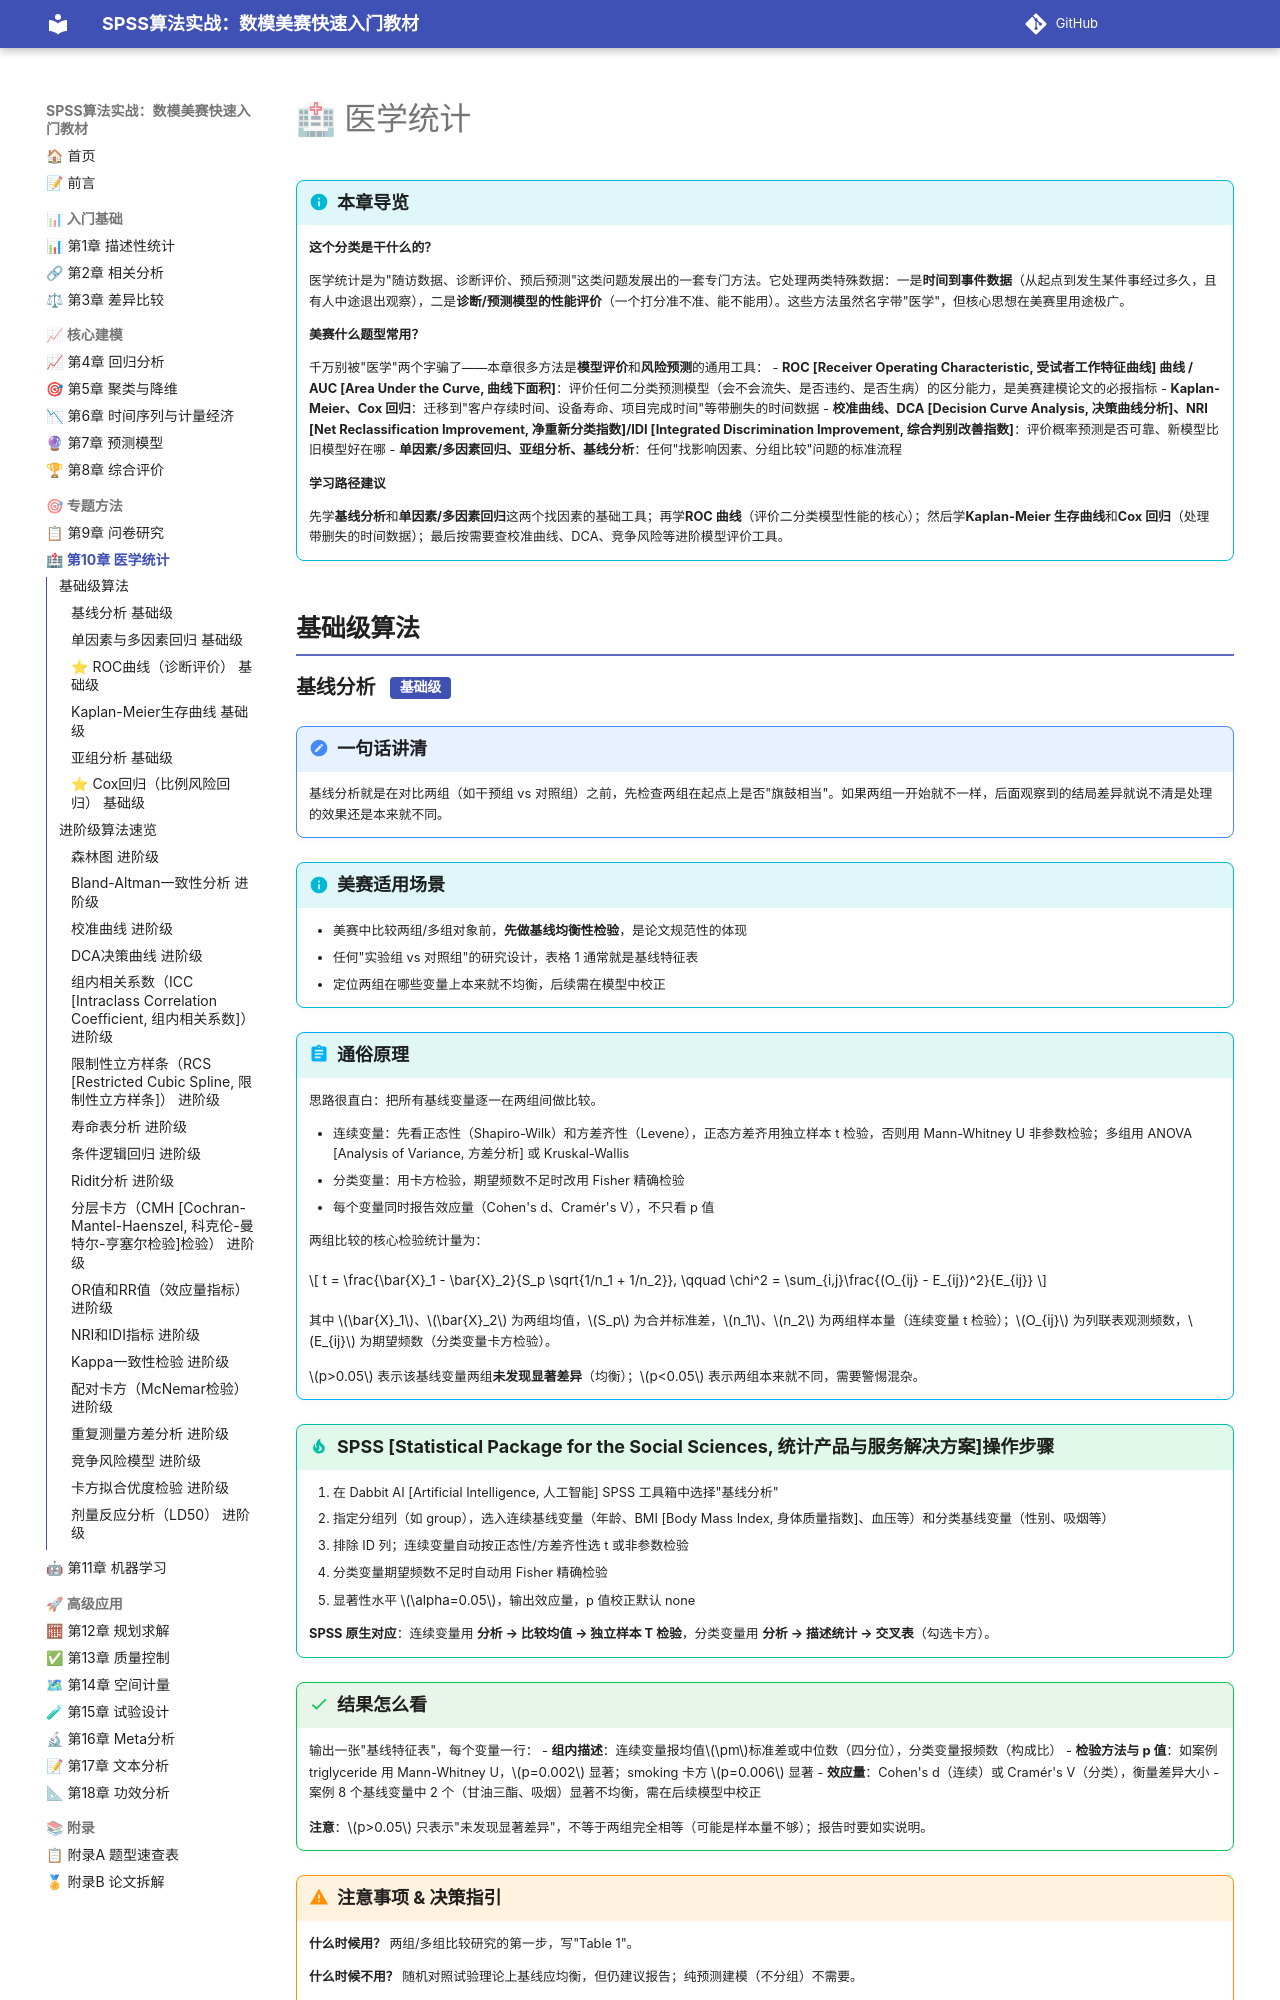

repository: biyyl234/SPSS-MCM-textbook · page: ch10/index.html · generator: mkdocs


# 🏥 医学统计

!!! info "本章导览"
    **这个分类是干什么的？**

    医学统计是为"随访数据、诊断评价、预后预测"这类问题发展出的一套专门方法。它处理两类特殊数据：一是**时间到事件数据**（从起点到发生某件事经过多久，且有人中途退出观察），二是**诊断/预测模型的性能评价**（一个打分准不准、能不能用）。这些方法虽然名字带"医学"，但核心思想在美赛里用途极广。

    **美赛什么题型常用？**

    千万别被"医学"两个字骗了——本章很多方法是**模型评价**和**风险预测**的通用工具：
    - **ROC [Receiver Operating Characteristic, 受试者工作特征曲线] 曲线 / AUC [Area Under the Curve, 曲线下面积]**：评价任何二分类预测模型（会不会流失、是否违约、是否生病）的区分能力，是美赛建模论文的必报指标
    - **Kaplan-Meier、Cox 回归**：迁移到"客户存续时间、设备寿命、项目完成时间"等带删失的时间数据
    - **校准曲线、DCA [Decision Curve Analysis, 决策曲线分析]、NRI [Net Reclassification Improvement, 净重新分类指数]/IDI [Integrated Discrimination Improvement, 综合判别改善指数]**：评价概率预测是否可靠、新模型比旧模型好在哪
    - **单因素/多因素回归、亚组分析、基线分析**：任何"找影响因素、分组比较"问题的标准流程

    **学习路径建议**

    先学**基线分析**和**单因素/多因素回归**这两个找因素的基础工具；再学**ROC 曲线**（评价二分类模型性能的核心）；然后学**Kaplan-Meier 生存曲线**和**Cox 回归**（处理带删失的时间数据）；最后按需要查校准曲线、DCA、竞争风险等进阶模型评价工具。

## 基础级算法
